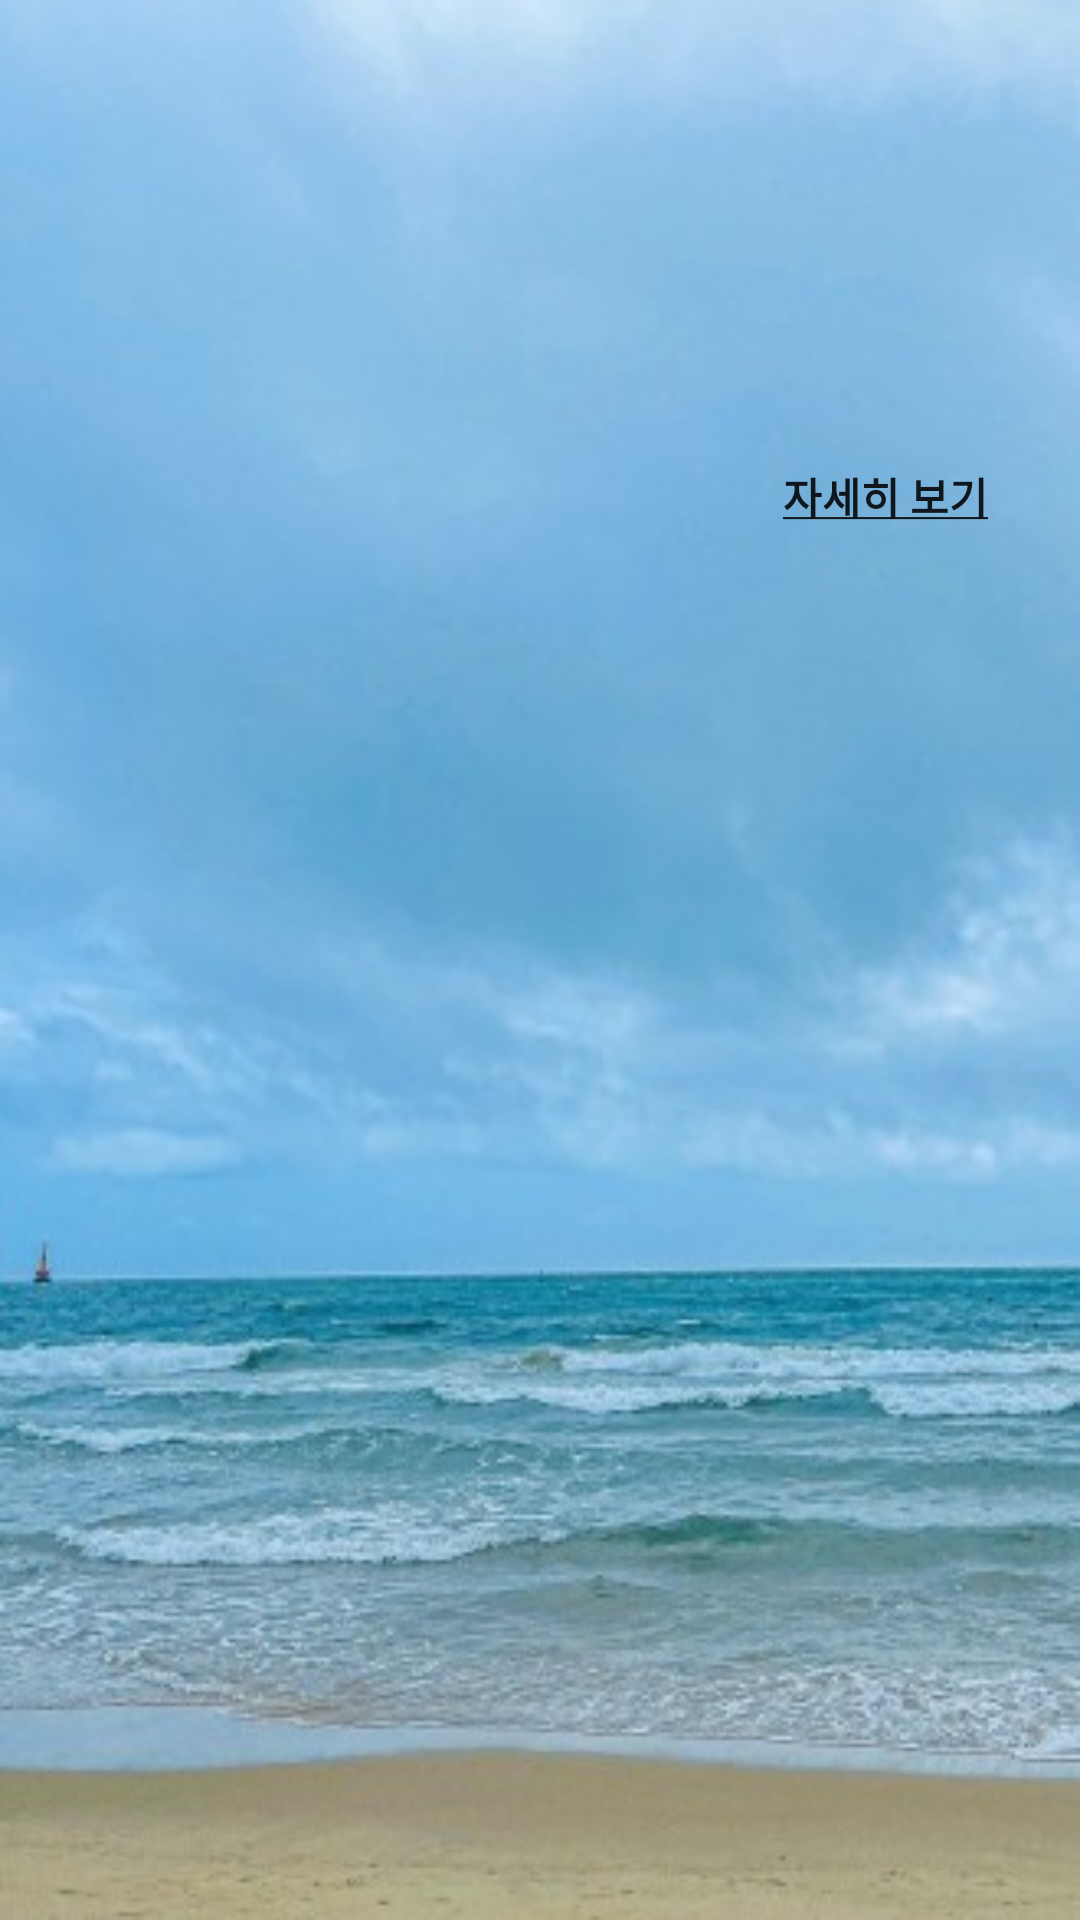

Here is an Android app screen rendered from its layout file. Give the layout XML and the strings, colors and styles it references.
<!-- AndroidManifest.xml: activity theme YourActivityTheme -->
<!-- res/layout/activity_auth.xml -->
<?xml version="1.0" encoding="utf-8"?>
<ScrollView
    xmlns:android="http://schemas.android.com/apk/res/android"
    android:layout_width="match_parent"
    android:layout_height="match_parent"
    android:background="@drawable/sea2">

    <LinearLayout
        android:layout_width="match_parent"
        android:layout_height="wrap_content"
        android:orientation="vertical"
        android:padding="20dp">

        <ImageView
            android:id="@+id/back"
            android:layout_width="wrap_content"
            android:layout_height="wrap_content"
            android:background="@drawable/ic_back"
            android:padding="16dp" />

        <TextView
            android:id="@+id/authMainTextView"
            android:layout_width="match_parent"
            android:layout_height="wrap_content"
            android:layout_marginTop="30dp"/>

        <Button
            android:id="@+id/logoutBtn"
            android:layout_width="match_parent"
            android:layout_height="wrap_content"
            android:layout_marginTop="30dp"
            android:backgroundTint="@color/teal_200"
            android:text="로그아웃"
            android:textColor="@color/white"
            android:textStyle="bold"
            android:visibility="gone" />

        <EditText
            android:id="@+id/authEmailEditView"
            android:layout_width="match_parent"
            android:layout_height="wrap_content"
            android:layout_marginTop="30dp"
            android:hint="이메일"
            android:inputType="textEmailAddress"
            android:visibility="gone" />

        <EditText
            android:id="@+id/authPasswordEditView"
            android:layout_width="match_parent"
            android:layout_height="wrap_content"
            android:layout_marginTop="20dp"
            android:hint="비밀번호 - 6자 이상"
            android:inputType="textPassword"
            android:visibility="gone" />


        <Button
            android:id="@+id/signBtn"
            android:layout_width="match_parent"
            android:layout_height="wrap_content"
            android:layout_marginTop="30dp"
            android:backgroundTint="@color/teal_200"
            android:text="가입"
            android:padding="10dp"
            android:textColor="@color/white"
            android:textStyle="bold"
            android:visibility="gone" />

        <Button
            android:id="@+id/loginBtn"
            android:layout_width="match_parent"
            android:layout_height="wrap_content"
            android:layout_marginTop="30dp"
            android:backgroundTint="@color/teal_200"
            android:text="로그인"
            android:padding="10dp"
            android:textColor="@color/white"
            android:textStyle="bold"
            android:visibility="gone" />

        <Button
            android:id="@+id/goSignInBtn"
            android:layout_width="match_parent"
            android:layout_height="wrap_content"
            android:backgroundTint="@color/teal_200"
            android:text="회원가입"
            android:padding="10dp"
            android:textColor="@color/white"
            android:textStyle="bold"
            android:visibility="gone" />

        <Button
            android:id="@+id/googleLoginBtn"
            android:layout_width="match_parent"
            android:layout_height="wrap_content"
            android:backgroundTint="#FFFFFF"
            android:drawableLeft="@drawable/drawable_google_resize"
            android:text="GOOGLE LOGIN"
            android:textColor="@color/black"
            android:textStyle="bold"
            android:visibility="gone" />

        <TextView
            android:id="@+id/check"
            android:layout_width="match_parent"
            android:layout_height="wrap_content"
            android:textAlignment="center"
            android:gravity="center"
            android:textSize="30dp"
            android:text="" />

        <Button
            android:id="@+id/detail"
            android:layout_width="150dp"
            android:layout_height="wrap_content"
            android:text="@string/detail"
            android:layout_marginLeft="200dp"
            android:textStyle="bold"
            android:background="#00ff0000" />

        <CheckBox
            android:id="@+id/allCheckBtn"
            android:layout_width="match_parent"
            android:layout_height="wrap_content"
            android:layout_marginTop="20dp"
            android:text="모두 동의합니다."
            android:visibility="gone" />

        <CheckBox
            android:id="@+id/firstCheckBtn"
            android:layout_width="match_parent"
            android:layout_height="wrap_content"
            android:layout_marginTop="20dp"
            android:text="[필수] 이용약관 동의"
            android:visibility="gone" />

        <CheckBox
            android:id="@+id/secondCheckBtn"
            android:layout_width="match_parent"
            android:layout_height="wrap_content"
            android:layout_marginTop="10dp"
            android:text="[필수] 개인정보 수집 및 이용 동의"
            android:visibility="gone" />

        <CheckBox
            android:id="@+id/thirdCheckBtn"
            android:layout_width="match_parent"
            android:layout_height="wrap_content"
            android:layout_marginTop="10dp"
            android:text="[선택] 프로필 정보 추가 수집 동의"
            android:visibility="gone" />

        <CheckBox
            android:id="@+id/fourthCheckBtn"
            android:layout_width="match_parent"
            android:layout_height="wrap_content"
            android:layout_marginTop="10dp"
            android:text="[선택] 무료 서비스 전체 이용 동의"
            android:visibility="gone" />

        <Button
            android:id="@+id/compoundButton"
            android:layout_width="match_parent"
            android:layout_height="wrap_content"
            android:layout_marginTop="30dp"
            android:backgroundTint="@color/teal_200"
            android:text="다음"
            android:padding="10dp"
            android:textColor="@color/white"
            android:textStyle="bold"
            android:visibility="gone" />

    </LinearLayout>

</ScrollView>
<!-- resources referenced by this layout -->
<resources>
  <color name="black">#FF000000</color>
  <color name="teal_200">#FF03DAC5</color>
  <color name="white">#FFFFFFFF</color>
  <!-- drawable drawable_google_resize (drawable) -->
  <?xml version="1.0" encoding="utf-8"?>
  <layer-list xmlns:android="http://schemas.android.com/apk/res/android">
      <item
          android:width="40dp"
          android:height="40dp"
          android:drawable="@drawable/google_logo" />
  </layer-list>
  <!-- drawable sea2: jpg bitmap (drawable, 36240 bytes) -->
  <string name="detail"><u>자세히 보기</u></string>
  <style name="YourActivityTheme" parent="Theme.AppCompat.Light.NoActionBar">
          
          <item name="colorAccent">#ADE7EC</item>
          <item name="colorControlActivated">#ADE7EC</item>
  
          <item name="windowNoTitle">true</item>
          <item name="windowActionBar">false</item>
  
  
      </style>
</resources>
